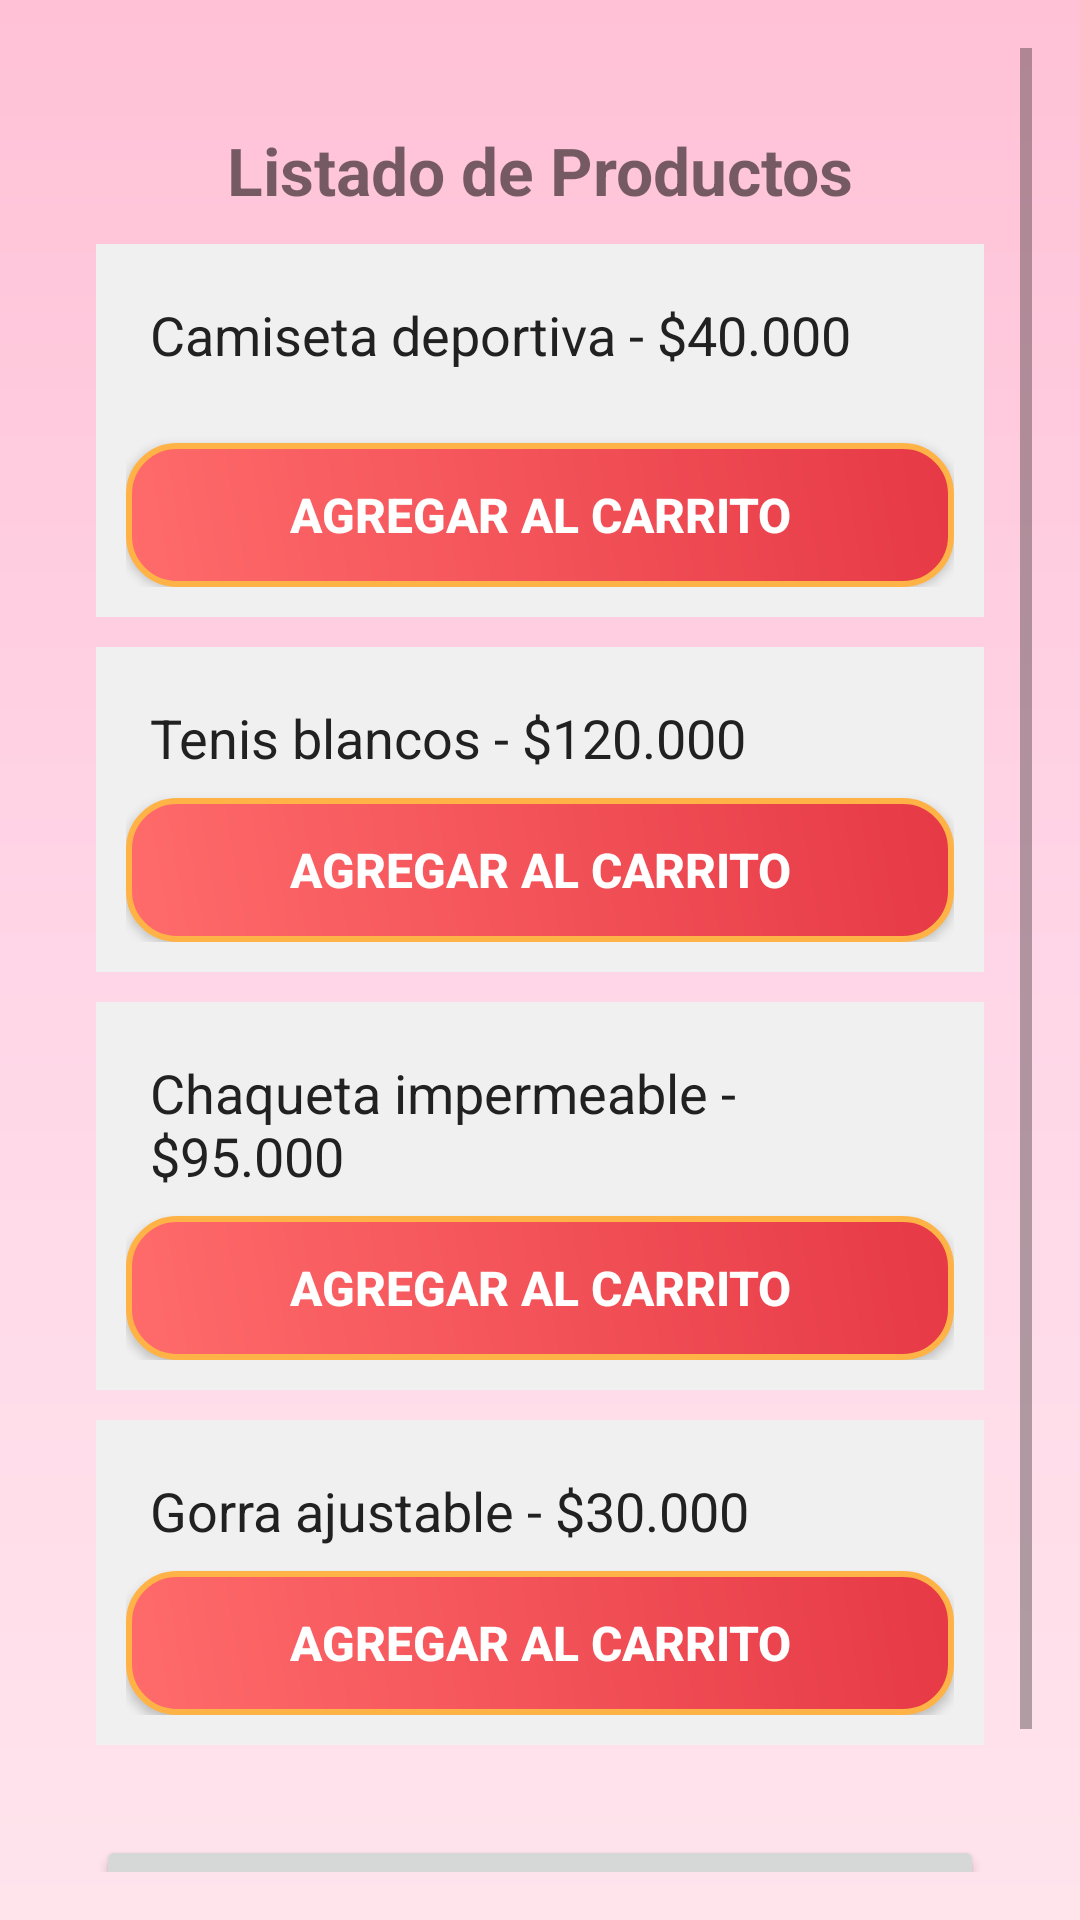

Layout XML and referenced resources for this Android screen:
<!-- AndroidManifest.xml: application theme Theme.AppCompat.Light.NoActionBar -->
<!-- res/layout/activity_productos2.xml -->
<?xml version="1.0" encoding="utf-8"?>
<LinearLayout xmlns:android="http://schemas.android.com/apk/res/android"
    xmlns:tools="http://schemas.android.com/tools"
    android:orientation="vertical"
    android:padding="16dp"
    android:background="@drawable/fondo_rosa"
    android:layout_width="match_parent"
    android:layout_height="match_parent"
    tools:context=".ProductosActivity">



    <ScrollView xmlns:android="http://schemas.android.com/apk/res/android"
        android:layout_width="match_parent"
        android:layout_height="match_parent">

        <LinearLayout
            android:orientation="vertical"
            android:padding="16dp"
            android:layout_width="match_parent"
            android:layout_height="wrap_content">

            <TextView
                android:text="Listado de Productos"
                android:textSize="22sp"
                android:textStyle="bold"
                android:gravity="center"
                android:layout_width="match_parent"
                android:layout_height="wrap_content"
                android:padding="10dp" />

            <LinearLayout
                android:orientation="vertical"
                android:layout_width="match_parent"
                android:layout_height="wrap_content"
                android:background="#F0F0F0"
                android:padding="10dp"
                android:layout_marginBottom="10dp">

                <TextView
                    android:layout_width="match_parent"
                    android:layout_height="wrap_content"
                    android:text="Camiseta deportiva - $40.000"
                    android:textSize="18sp"
                    android:padding="8dp"
                    android:textColor="@color/colorTextPrimary"/>

                <androidx.recyclerview.widget.RecyclerView
                    android:id="@+id/recyclerProductos"
                    android:layout_width="match_parent"
                    android:layout_height="0dp"
                    android:layout_weight="1"
                    android:padding="8dp" />

                <Button
                    android:id="@+id/btnAgregarCamiseta"
                    android:text="Agregar al carrito"
                    android:layout_width="match_parent"
                    android:layout_height="wrap_content"
                    style="@style/BotonPrincipal"/>
            </LinearLayout>

            <LinearLayout
                android:orientation="vertical"
                android:layout_width="match_parent"
                android:layout_height="wrap_content"
                android:background="#F0F0F0"
                android:padding="10dp"
                android:layout_marginBottom="10dp">

                <TextView
                    android:layout_width="match_parent"
                    android:layout_height="wrap_content"
                    android:text="Tenis blancos - $120.000"
                    android:textSize="18sp"
                    android:padding="8dp"
                    android:textColor="@color/colorTextPrimary" />

                <Button
                    android:id="@+id/btnAgregarTenis"
                    android:text="Agregar al carrito"
                    android:layout_width="match_parent"
                    android:layout_height="wrap_content"
                    style="@style/BotonPrincipal"/>
            </LinearLayout>

            <LinearLayout
                android:orientation="vertical"
                android:layout_width="match_parent"
                android:layout_height="wrap_content"
                android:background="#F0F0F0"
                android:padding="10dp"
                android:layout_marginBottom="10dp">

                <TextView
                    android:layout_width="match_parent"
                    android:layout_height="wrap_content"
                    android:text="Chaqueta impermeable - $95.000"
                    android:textSize="18sp"
                    android:padding="8dp"
                    android:textColor="@color/colorTextPrimary" />

                <Button
                    android:id="@+id/btnAgregarChaqueta"
                    android:text="Agregar al carrito"
                    android:layout_width="match_parent"
                    android:layout_height="wrap_content"
                    style="@style/BotonPrincipal"/>
            </LinearLayout>

            <LinearLayout
                android:orientation="vertical"
                android:layout_width="match_parent"
                android:layout_height="wrap_content"
                android:background="#F0F0F0"
                android:padding="10dp"
                android:layout_marginBottom="10dp">

                <TextView
                    android:layout_width="match_parent"
                    android:layout_height="wrap_content"
                    android:text="Gorra ajustable - $30.000"
                    android:textSize="18sp"
                    android:padding="8dp"
                    android:textColor="@color/colorTextPrimary" />

                <Button
                    android:id="@+id/btnAgregarGorra"
                    android:text="Agregar al carrito"
                    android:layout_width="match_parent"
                    android:layout_height="wrap_content"
                    style="@style/BotonPrincipal"/>
            </LinearLayout>

            <Button
                android:id="@+id/btnIrCarrito"
                android:text="Ver Carrito"
                android:layout_width="match_parent"
                android:layout_height="wrap_content"
                android:layout_marginTop="20dp" />
        </LinearLayout>
    </ScrollView>

</LinearLayout>
<!-- resources referenced by this layout -->
<resources>
  <color name="colorTextPrimary">#212121</color>
  <!-- drawable fondo_rosa (drawable) -->
  <shape xmlns:android="http://schemas.android.com/apk/res/android" android:shape="rectangle">
      <gradient
          android:startColor="#FFE4EC"
          android:centerColor="#FFD6E7"
          android:endColor="#FFC1D6"
          android:angle="90" />
  </shape>
  <style name="BotonPrincipal">
          <item name="android:background">@drawable/bg_boton_principal</item>
          <item name="android:textColor">#FFFFFF</item>
          <item name="android:padding">12dp</item>
          <item name="android:textStyle">bold</item>
          <item name="android:textSize">16sp</item>
          <item name="android:elevation">4dp</item>
      </style>
  <!-- drawable bg_boton_principal (drawable) -->
  <?xml version="1.0" encoding="utf-8"?>
  <shape xmlns:android="http://schemas.android.com/apk/res/android"
      android:shape="rectangle">
  
      
      <gradient
          android:startColor="#FF6B6B"
          android:endColor="#E63946"
          android:angle="45" />
  
      
      <corners android:radius="16dp" />
  
      
      <stroke
          android:width="2dp"
          android:color="#FFB347" />
  
      
      <padding
          android:left="12dp"
          android:top="8dp"
          android:right="12dp"
          android:bottom="8dp" />
  </shape>
</resources>
